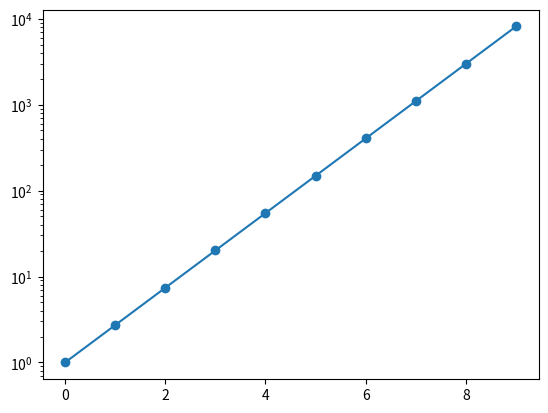

The script that saved this image:
import numpy as np
import matplotlib.pyplot as plt

# x_vals = np.arange(0,20,1)

# y_vals = -x_vals/18 + 0.6

# fig, ax = plt.subplots()

# # ax.plot(x_vals, y_vals, '-o')
# # ax.plot(x_vals, -y_vals+0.6, 'o-')
# ax.plot(np.log(x_vals), np.log(18*(-y_vals+0.6)), 'o-')
# ax.plot(np.log(x_vals), np.log(x_vals), '--')
# # ax.set_xscale('log')
# # ax.set_yscale('log')
# plt.show()


# theta = [0, np.pi, 2*np.pi]

# sum_c = 0
# sum_s = 0
# for p in theta:
#     sum_c += np.cos(p)
#     sum_s += np.sin(p)

# av_c = sum_c/len(theta)
# av_s = sum_s/len(theta)

# print(av_c)
# print(av_s)

# vel_x = np.cos(theta)

# print(vel_x - av_c)

# theta = [np.pi/4,np.pi]
# vel = [np.array([np.cos(t),np.sin(t)]) for t in theta]
# print(vel)

# av_vel = np.mean(vel, axis=0)
# print(av_vel)

# av_vel = np.array([np.cos(np.pi/2),np.sin(np.pi/2)])

# fluc_vel = [v - av_vel for v in vel]
# # print(fluc_vel)

# av_unit = av_vel / np.linalg.norm(av_vel)
# av_norm = np.array([-av_vel[1], av_vel[0]])

# fluc_par = [np.dot(f, av_unit) * av_unit for f in fluc_vel]
# fluc_perp = [np.dot(f, av_norm) * av_norm for f in fluc_vel]

# # print([np.dot(f, av_norm) for f in fluc_par])
# # print(fluc_par)
# # print(fluc_perp)

# print([1]+[2])


x_vals = np.arange(0,10)
y_vals = np.exp(x_vals)

fig, ax = plt.subplots()
# ax.loglog(x_vals, y_vals, 'o-')

ax.plot(x_vals, y_vals, 'o-')
# ax.set_xscale('log')
ax.set_yscale('log')

plt.show()